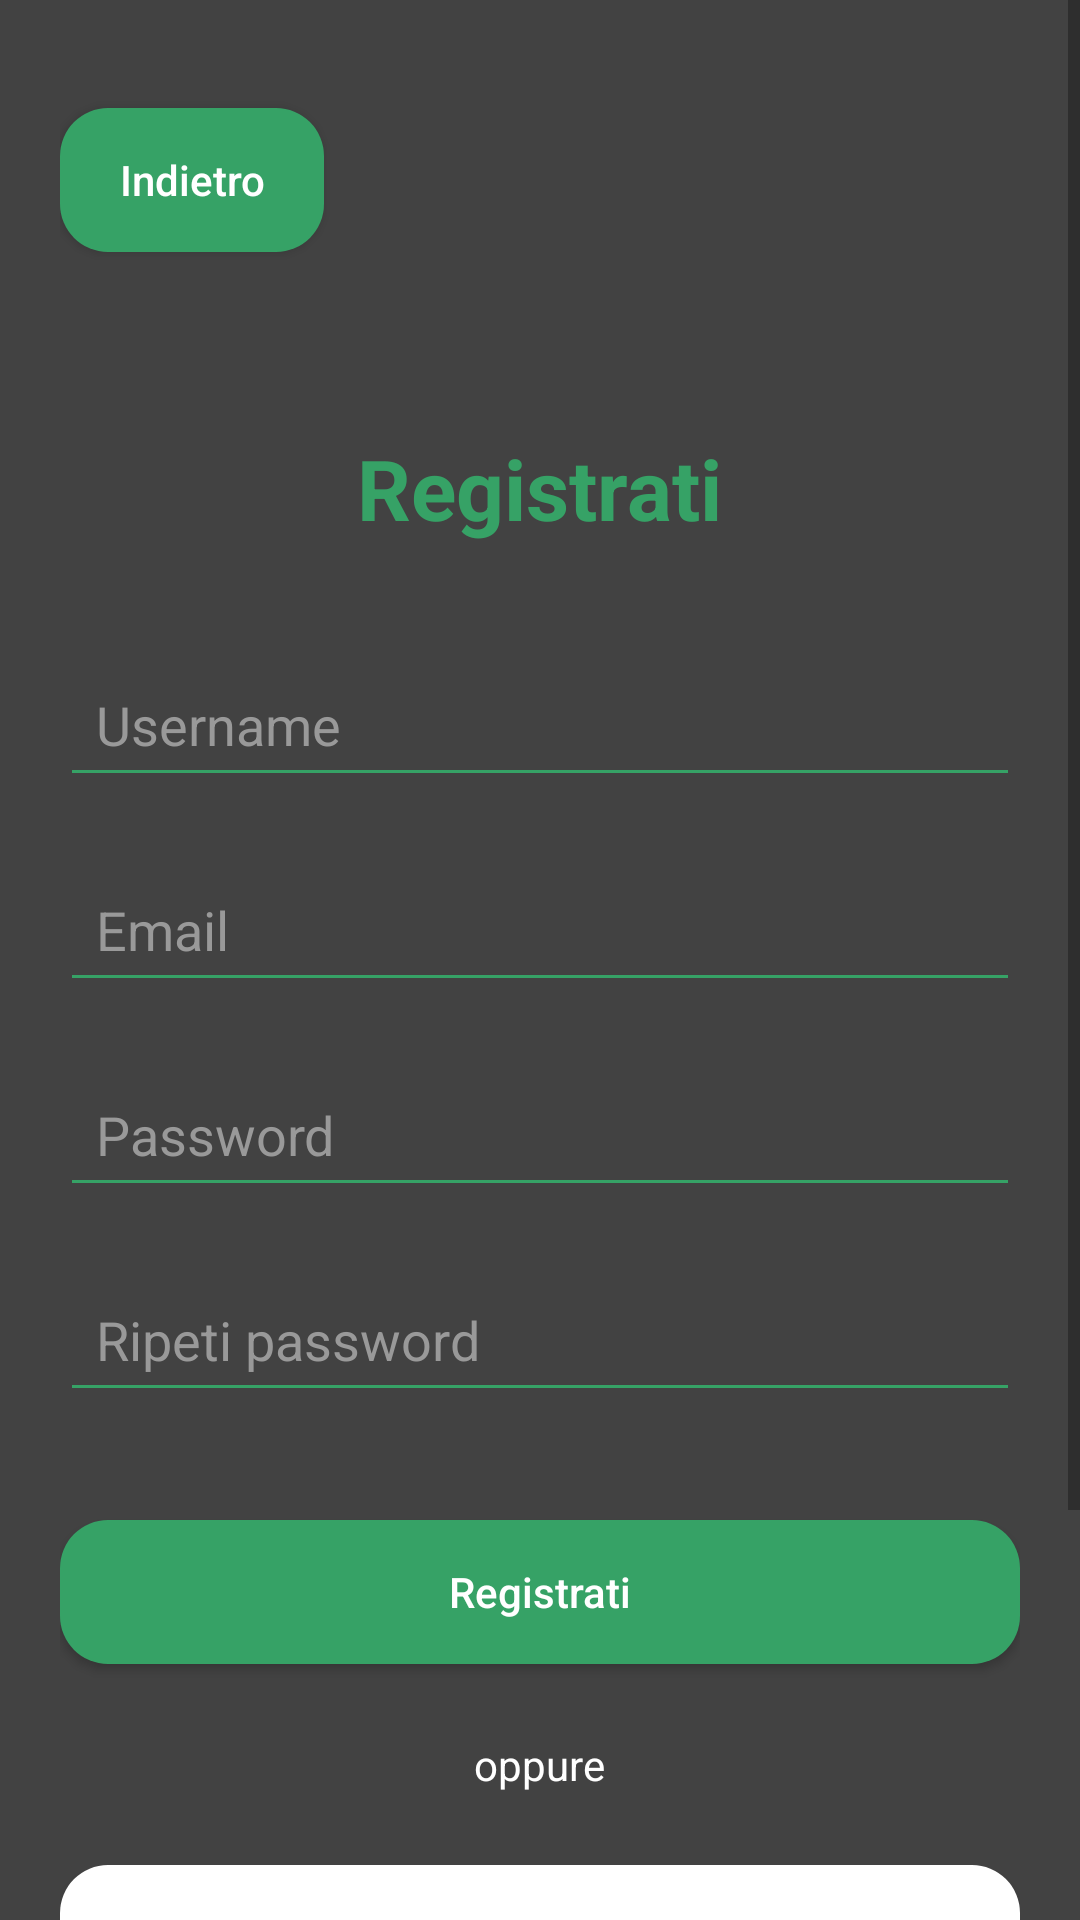

Android layout source for this screen:
<!-- AndroidManifest.xml: application theme Theme.PrototipoGruppoJazz -->
<!-- res/layout/activity_signin.xml -->
<?xml version="1.0" encoding="utf-8"?>
<androidx.constraintlayout.widget.ConstraintLayout
    xmlns:android="http://schemas.android.com/apk/res/android"
    xmlns:app="http://schemas.android.com/apk/res-auto"
    xmlns:tools="http://schemas.android.com/tools"
    android:layout_width="match_parent"
    android:layout_height="match_parent"
    tools:context=".SigninActivity">

    <ScrollView
        android:layout_width="match_parent"
        android:layout_height="match_parent"
        android:fillViewport="true">

        <LinearLayout
            android:layout_width="match_parent"
            android:layout_height="wrap_content"
            android:orientation="vertical"
            android:paddingTop="20dp"
            android:paddingLeft="20dp"
            android:paddingRight="20dp"
            android:background="@color/cardview_dark_background"
            android:gravity="center_horizontal">

            <Button
                android:id="@+id/buttonBack"
                android:layout_width="wrap_content"
                android:layout_height="wrap_content"
                android:text="Indietro"
                android:layout_gravity="left"
                android:layout_marginTop="16dp"
                android:textAllCaps="false"
                android:backgroundTint="#36A266"
                android:background="@drawable/rounded_botton"
                android:textColor="#FFFFFF" />

            
            <TextView
                android:layout_width="wrap_content"
                android:layout_height="wrap_content"
                android:text="Registrati"
                android:textColor="#36A266"
                android:textSize="28sp"
                android:textStyle="bold"
                android:paddingTop="60dp"
                android:layout_marginBottom="36dp" />

            
            <EditText
                android:id="@+id/editUsername"
                android:layout_width="match_parent"
                android:layout_height="wrap_content"
                android:hint="Username"
                android:padding="12dp"
                android:textColorHint="#999999"
                android:backgroundTint="#36A266"
                android:textColor="#FFFFFF"
                android:layout_marginBottom="20dp" />

            
            <EditText
                android:id="@+id/editEmail"
                android:layout_width="match_parent"
                android:layout_height="wrap_content"
                android:hint="Email"
                android:padding="12dp"
                android:textColorHint="#999999"
                android:backgroundTint="#36A266"
                android:textColor="#FFFFFF"
                android:layout_marginBottom="20dp" />

            
            <EditText
                android:id="@+id/editPassword1"
                android:layout_width="match_parent"
                android:layout_height="wrap_content"
                android:hint="Password"
                android:padding="12dp"
                android:inputType="textPassword"
                android:textColorHint="#999999"
                android:backgroundTint="#36A266"
                android:textColor="#FFFFFF"
                android:layout_marginBottom="20dp" />

            
            <EditText
                android:id="@+id/editPassword2"
                android:layout_width="match_parent"
                android:layout_height="wrap_content"
                android:hint="Ripeti password"
                android:padding="12dp"
                android:inputType="textPassword"
                android:textColorHint="#999999"
                android:backgroundTint="#36A266"
                android:textColor="#FFFFFF"
                android:layout_marginBottom="36dp" />

            
            <Button
                android:id="@+id/buttonSigninBase"
                android:layout_width="match_parent"
                android:layout_height="wrap_content"
                android:text="Registrati"
                android:textAllCaps="false"
                android:background="@drawable/rounded_botton"
                android:backgroundTint="#36A266"
                android:textColor="#FFFFFF"
                android:layout_marginBottom="24dp" />

            
            <TextView
                android:layout_width="wrap_content"
                android:layout_height="wrap_content"
                android:text="oppure"
                android:textColor="#FFFFFF"
                android:textSize="14sp"
                android:layout_marginBottom="24dp" />

            
            <Button
                android:id="@+id/buttonSigninGoogle"
                android:layout_width="match_parent"
                android:layout_height="wrap_content"
                android:text="Registrati con Google"
                android:textAllCaps="false"
                android:background="@drawable/rounded_botton"
                android:backgroundTint="#FFFFFF"
                android:textColor="#36A266"
                android:layout_marginBottom="12dp" />

            <Button
                android:id="@+id/buttonSigninFacebook"
                android:layout_width="match_parent"
                android:layout_height="wrap_content"
                android:text="Registrati con Facebook"
                android:textAllCaps="false"
                android:background="@drawable/rounded_botton"
                android:backgroundTint="#FFFFFF"
                android:textColor="#36A266"
                android:layout_marginBottom="12dp" />

            <Button
                android:id="@+id/buttonSigninTwitter"
                android:layout_width="match_parent"
                android:layout_height="wrap_content"
                android:text="Registrati con Twitter"
                android:textAllCaps="false"
                android:background="@drawable/rounded_botton"
                android:backgroundTint="#FFFFFF"
                android:textColor="#36A266"
                android:layout_marginBottom="24dp" />
        </LinearLayout>
    </ScrollView>
</androidx.constraintlayout.widget.ConstraintLayout>
<!-- resources referenced by this layout -->
<resources>
  <!-- drawable rounded_botton (drawable) -->
  <shape xmlns:android="http://schemas.android.com/apk/res/android"
      android:shape="rectangle">
      <solid android:color="#36A266" />
      <corners android:radius="16dp" /> 
  </shape>
  <style name="Theme.PrototipoGruppoJazz" parent="Theme.AppCompat.Light.NoActionBar">
          
          <item name="colorPrimary">@color/purple_500</item>
          <item name="colorPrimaryDark">@color/purple_700</item>
          <item name="colorAccent">@color/teal_200</item>
          
      </style>
  <!-- not gathered from this repository: default colours our renderer supplied (Android Studio template values) -->
  <color name="purple_500">#FF6200EE</color>
  <color name="purple_700">#FF3700B3</color>
  <color name="teal_200">#FF03DAC5</color>
</resources>
